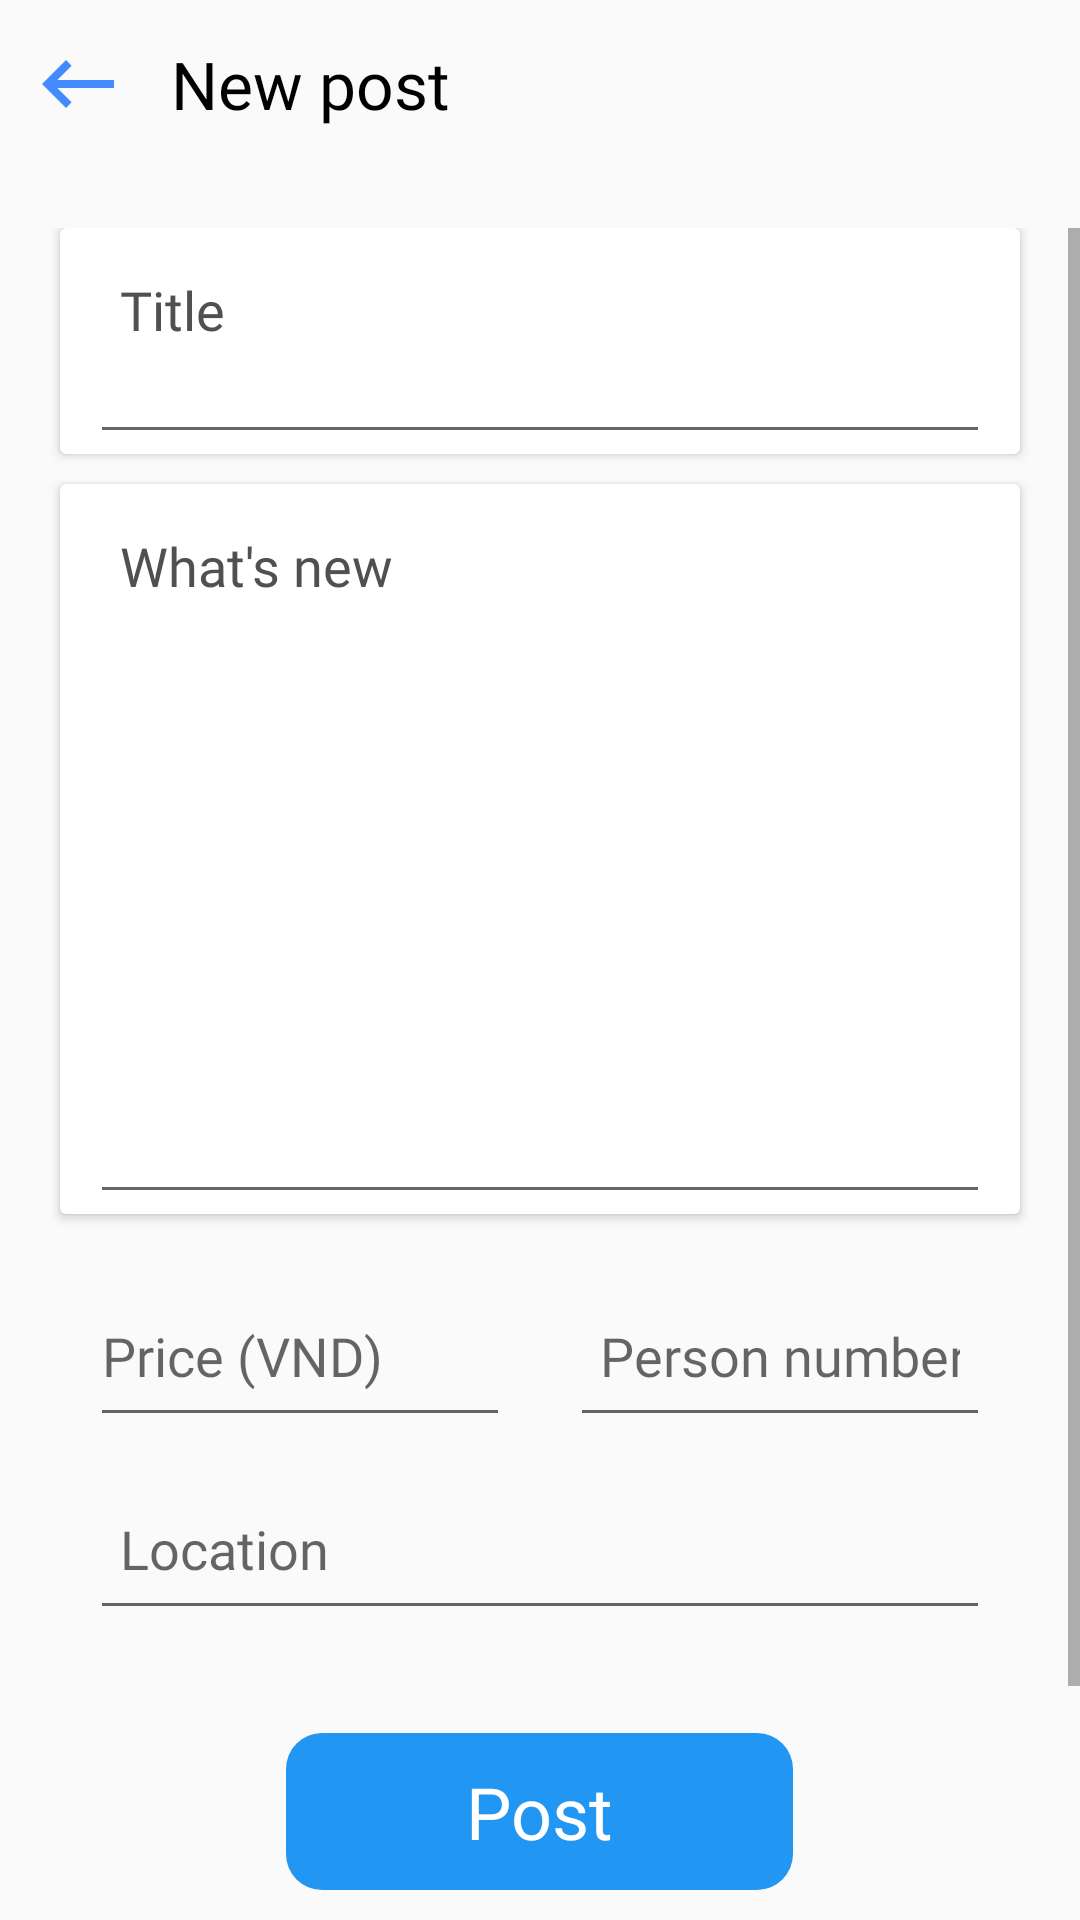

The Android layout XML behind this screen, and the referenced resources:
<!-- AndroidManifest.xml: application theme Theme.AppartmentFinder -->
<!-- res/layout/activity_new_post.xml -->
<?xml version="1.0" encoding="utf-8"?>
<RelativeLayout xmlns:android="http://schemas.android.com/apk/res/android"
    xmlns:app="http://schemas.android.com/apk/res-auto"
    xmlns:tools="http://schemas.android.com/tools"
    android:layout_width="match_parent"
    android:layout_height="match_parent"
    tools:context=".NewPostActivity">
    <RelativeLayout
        android:id="@+id/rl_header"
        android:layout_width="match_parent"
        android:layout_height="56dp">
        <ImageView
            android:id="@+id/ic_back"
            android:layout_width="32dp"
            android:layout_height="32dp"
            android:src="@drawable/ic_back"
            android:layout_centerVertical="true"
            android:layout_marginStart="10dp"/>
        <TextView
            android:layout_width="wrap_content"
            android:layout_height="wrap_content"
            android:text="New post"
            android:layout_centerVertical="true"
            android:textSize="22sp"
            android:fontFamily="@font/op_bold"
            android:textColor="@color/black"
            android:layout_toEndOf="@id/ic_back"
            android:layout_marginStart="15dp"/>

    </RelativeLayout>

    <ScrollView
        android:id="@+id/scroll"
        android:layout_below="@id/rl_header"
        android:layout_above="@id/post"
        android:layout_width="match_parent"
        android:layout_marginTop="20dp"
        android:layout_height="wrap_content">
        <LinearLayout
            android:id="@+id/ll_content"
            android:layout_width="match_parent"
            android:layout_height="wrap_content"
            android:orientation="vertical">
            <androidx.cardview.widget.CardView
                android:layout_width="match_parent"
                android:layout_height="wrap_content"
                android:layout_marginHorizontal="20dp"
                android:elevation="5dp">
                <EditText
                    android:id="@+id/edt_title"
                    android:layout_width="match_parent"
                    android:layout_height="wrap_content"
                    android:textColor="@color/black"
                    android:textColorHint="#505050"
                    android:hint="Title"
                    android:textSize="18sp"
                    android:gravity="top"
                    android:layout_marginHorizontal="10dp"
                    android:paddingHorizontal="10dp"
                    android:paddingVertical="15dp"
                    android:minLines="2"/>
            </androidx.cardview.widget.CardView>

            <androidx.cardview.widget.CardView
                android:layout_width="match_parent"
                android:layout_height="wrap_content"
                android:layout_marginHorizontal="20dp"
                android:layout_marginTop="10dp"

                android:elevation="5dp">
                <EditText
                    android:id="@+id/edt_content"
                    android:layout_width="match_parent"
                    android:layout_height="wrap_content"
                    android:textColor="@color/black"
                    android:textColorHint="#505050"
                    android:hint="What's new"
                    android:textSize="18sp"
                    android:layout_marginHorizontal="10dp"
                    android:paddingHorizontal="10dp"
                    android:paddingVertical="15dp"
                    android:minLines="10"
                    android:gravity="top" />
            </androidx.cardview.widget.CardView>

            <RelativeLayout
                android:id="@+id/rl_filter"
                android:layout_width="match_parent"
                android:layout_height="wrap_content"
                android:layout_marginVertical="10dp">
                <LinearLayout
                    android:id="@+id/ll_1"
                    android:layout_width="match_parent"
                    android:layout_height="wrap_content"
                    android:layout_marginHorizontal="20dp"
                    android:orientation="horizontal"
                    android:gravity="center">
                    <EditText
                        android:id="@+id/edt_price"
                        android:layout_width="0dp"
                        android:layout_height="wrap_content"
                        android:layout_weight="1"
                        android:hint="Price (VND)"
                        android:inputType="number"
                        android:layout_margin="10dp"
                        android:paddingVertical="15dp"
                        />

                    <EditText
                        android:id="@+id/edt_number"
                        android:layout_width="0dp"
                        android:layout_height="wrap_content"
                        android:layout_weight="1"
                        android:inputType="phone"
                        android:hint="Person number"
                        android:layout_margin="10dp"
                        android:paddingVertical="15dp"
                        android:paddingHorizontal="10dp"/>
                </LinearLayout>

                <EditText
                    android:id="@+id/edt_location"
                    android:layout_width="match_parent"
                    android:layout_height="wrap_content"
                    android:layout_below="@id/ll_1"
                    android:layout_weight="1"
                    android:hint="Location"
                    android:layout_marginHorizontal="30dp"
                    android:paddingVertical="15dp"
                    android:paddingHorizontal="10dp"/>
            </RelativeLayout>

            <androidx.recyclerview.widget.RecyclerView
                android:id="@+id/rcv_img"
                android:layout_width="match_parent"
                android:layout_height="wrap_content"
                android:layout_marginHorizontal="20dp"
                android:layout_marginVertical="10dp"/>


        </LinearLayout>

    </ScrollView>
    
    <TextView
        android:id="@+id/post"
        android:layout_width="wrap_content"
        android:layout_height="wrap_content"
        android:text="Post"
        android:textSize="24sp"
        android:background="@drawable/bg_next"
        android:paddingHorizontal="60dp"
        android:paddingVertical="10dp"
        android:textColor="@color/white"
        android:fontFamily="@font/op_bold"
        android:layout_centerHorizontal="true"
        android:layout_alignParentBottom="true"
        android:layout_marginVertical="10dp"/>


</RelativeLayout>
<!-- resources referenced by this layout -->
<resources>
  <color name="black">#FF000000</color>
  <color name="white">#FFFFFFFF</color>
  <!-- drawable bg_next (drawable) -->
  <?xml version="1.0" encoding="utf-8"?>
  <shape xmlns:android="http://schemas.android.com/apk/res/android">
      <corners
          android:radius="12dp"/>
      <solid
          android:color="@color/colorPrimary"/>
  </shape>
  <!-- drawable ic_back (drawable) -->
  <vector android:autoMirrored="true" android:height="24dp"
      android:tint="#448BFF" android:viewportHeight="24"
      android:viewportWidth="24" android:width="24dp" xmlns:android="http://schemas.android.com/apk/res/android">
      <path android:fillColor="@android:color/white" android:pathData="M21,11H6.83l3.58,-3.59L9,6l-6,6 6,6 1.41,-1.41L6.83,13H21z"/>
  </vector>
  <style name="Theme.AppartmentFinder" parent="Theme.AppCompat.Light.NoActionBar">
          
          <item name="colorPrimary">@color/purple_500</item>
          <item name="colorPrimaryDark">@color/purple_700</item>
          <item name="colorAccent">@color/teal_200</item>
          <item name="fontFamily">@font/op_r</item>
          
      </style>
  <color name="colorPrimary">#2196F3</color>
  <color name="purple_500">#2196F3</color>
  <color name="purple_700">#FF3700B3</color>
  <color name="teal_200">#FF03DAC5</color>
</resources>
